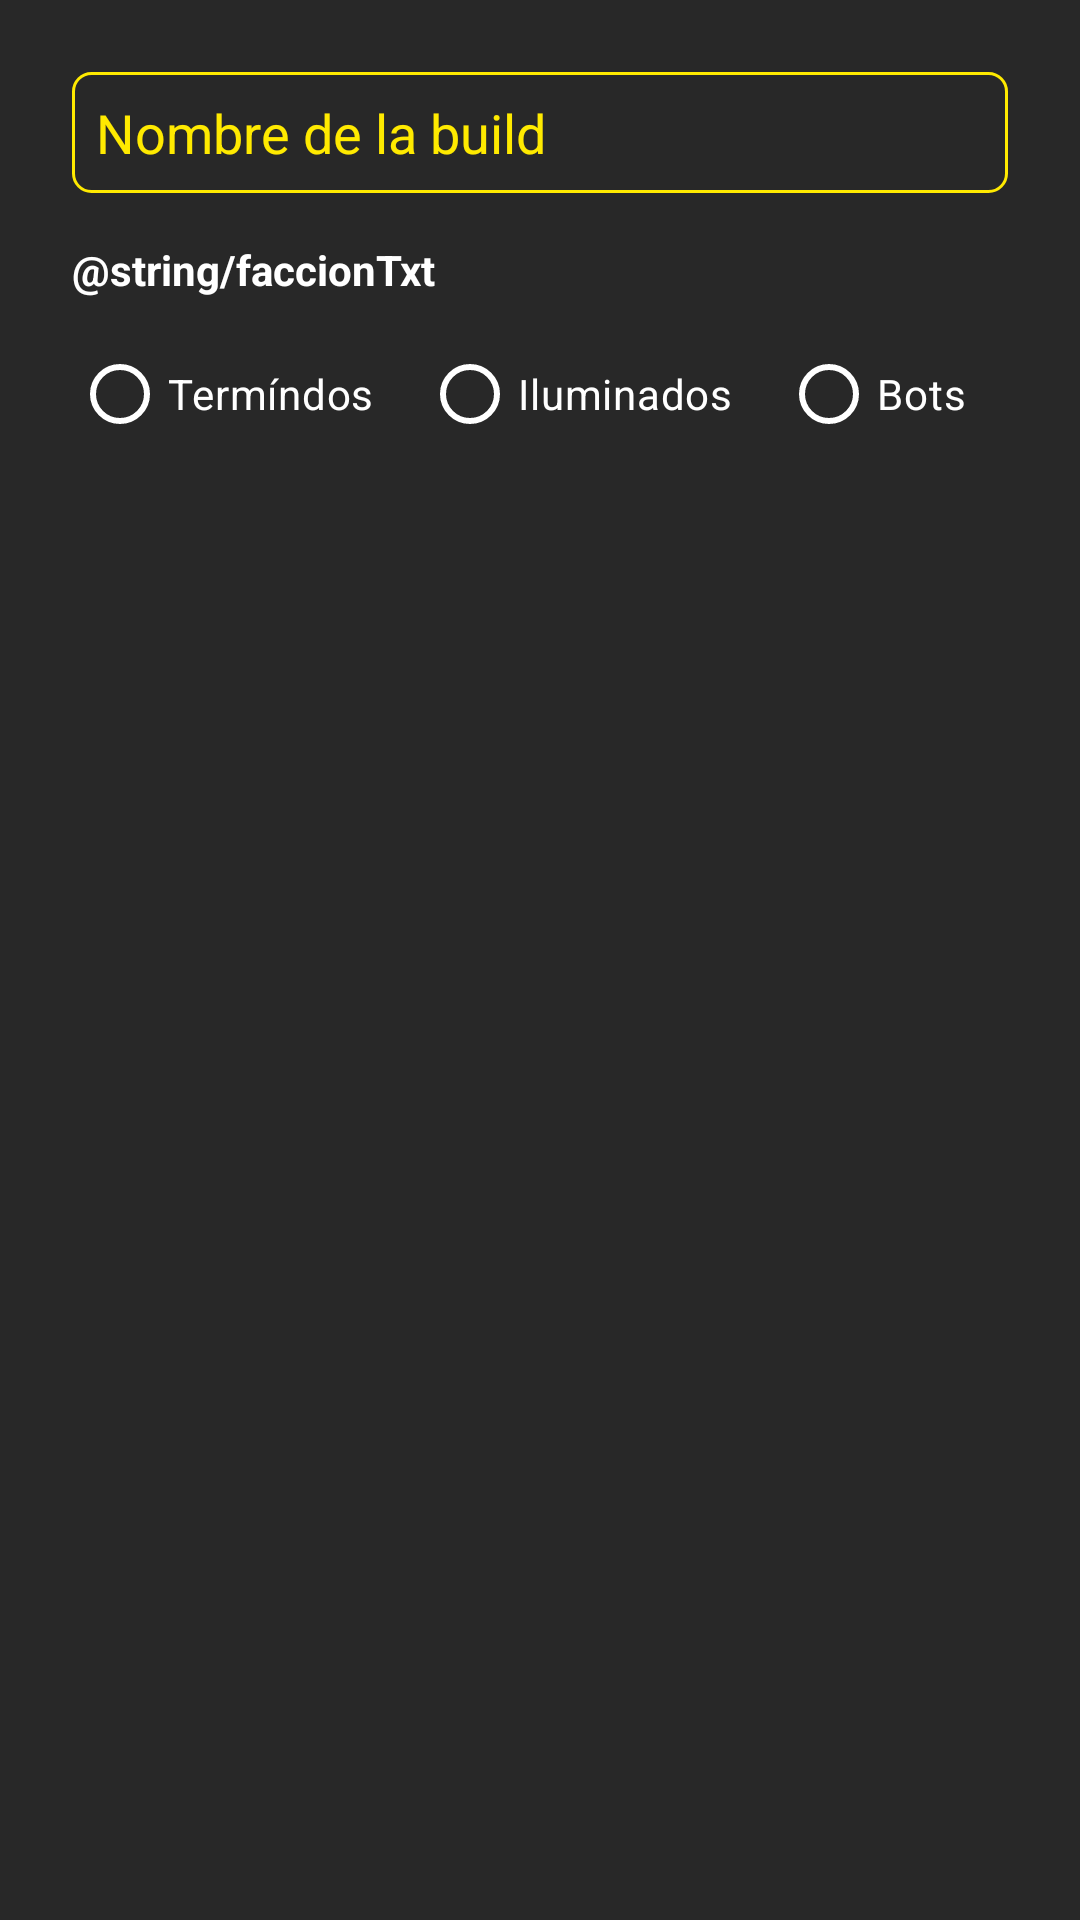

Produce the Android XML layout that renders to this screen, including the resource entries it uses.
<!-- AndroidManifest.xml: application theme Theme.HelldiversBuildHub -->
<!-- res/layout/dialog_info_build.xml -->
<?xml version="1.0" encoding="utf-8"?>
<LinearLayout xmlns:android="http://schemas.android.com/apk/res/android"
    android:layout_width="match_parent"
    android:layout_height="wrap_content"
    xmlns:app="http://schemas.android.com/apk/res-auto"

    android:orientation="vertical"
    android:background="@color/spinner_bg"
    android:padding="24dp">

    <EditText
        android:id="@+id/buildNameEt"
        android:layout_width="match_parent"
        android:layout_height="wrap_content"
        android:background="@drawable/spinner_fondo"
        android:hint="Nombre de la build"
        android:textColorHint="@color/spinner_border"
        android:padding="8dp"
        android:textColor="@color/spinner_text"
        android:inputType="textCapWords"/>

    <TextView
        android:layout_width="wrap_content"
        android:layout_height="wrap_content"
        android:layout_marginTop="16dp"
        android:text="@string/faccionTxt"
        android:textColor="@color/spinner_text"
        android:textStyle="bold" />

    <HorizontalScrollView
        android:layout_width="match_parent"
        android:layout_height="wrap_content"
        android:fillViewport="true"
        android:layout_marginTop="8dp"
        android:scrollbars="none">

        <RadioGroup
            android:id="@+id/factionRg"
            android:layout_width="wrap_content"
            android:layout_height="wrap_content"
            android:orientation="horizontal">

            <RadioButton
                android:id="@+id/rbTerminidos"
                android:layout_width="wrap_content"
                android:layout_height="wrap_content"
                android:text="Termíndos"
                android:textColor="@color/radiobutton_text_color"
                app:buttonTint="@color/radio_button_tint"
                app:buttonTintMode="src_in"/>

            <RadioButton
                android:id="@+id/rbIluminados"
                android:layout_width="wrap_content"
                android:layout_height="wrap_content"
                android:layout_marginStart="16dp"
                android:text="Iluminados"
                android:textColor="@color/radiobutton_text_color"
                app:buttonTint="@color/radio_button_tint"
                app:buttonTintMode="src_in"/>

            <RadioButton
                android:id="@+id/rbBots"
                android:layout_width="wrap_content"
                android:layout_height="wrap_content"
                android:layout_marginStart="16dp"
                android:text="Bots"
                android:textColor="@color/radiobutton_text_color"
                app:buttonTint="@color/radio_button_tint"
                app:buttonTintMode="src_in"/>

        </RadioGroup>
    </HorizontalScrollView>
</LinearLayout>
<!-- resources referenced by this layout -->
<resources>
  <color name="spinner_bg">#282828</color>
  <color name="spinner_border">@color/helldivers_yellow</color>
  <color name="spinner_text">#FFFFFF</color>
  <!-- drawable spinner_fondo (drawable) -->
  <?xml version="1.0" encoding="utf-8"?>
  <shape xmlns:android="http://schemas.android.com/apk/res/android"
      android:shape="rectangle">
  
      
      <solid android:color="@color/spinner_bg"/>
  
      
      <stroke
          android:width="1dp"
          android:color="@color/spinner_border"/>
  
      
      <corners android:radius="6dp"/>
  
      
      <padding
          android:left="8dp"
          android:top="4dp"
          android:right="8dp"
          android:bottom="4dp"/>
  </shape>
  <style name="Theme.HelldiversBuildHub" parent="Base.Theme.HelldiversBuildHub" />
  <color name="helldivers_yellow">#FFEA00</color>
  <style name="Base.Theme.HelldiversBuildHub" parent="Theme.Material3.DayNight.NoActionBar">
          
          
      </style>
</resources>
